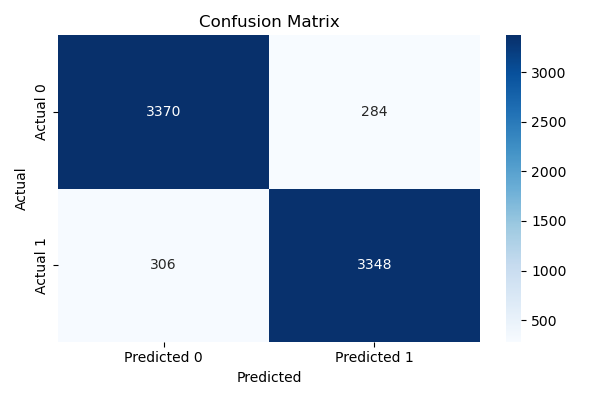

The data file committed next to this chart (first rows):
, Predicted 0, Predicted 1
Actual 0, 3370, 284
Actual 1, 306, 3348
